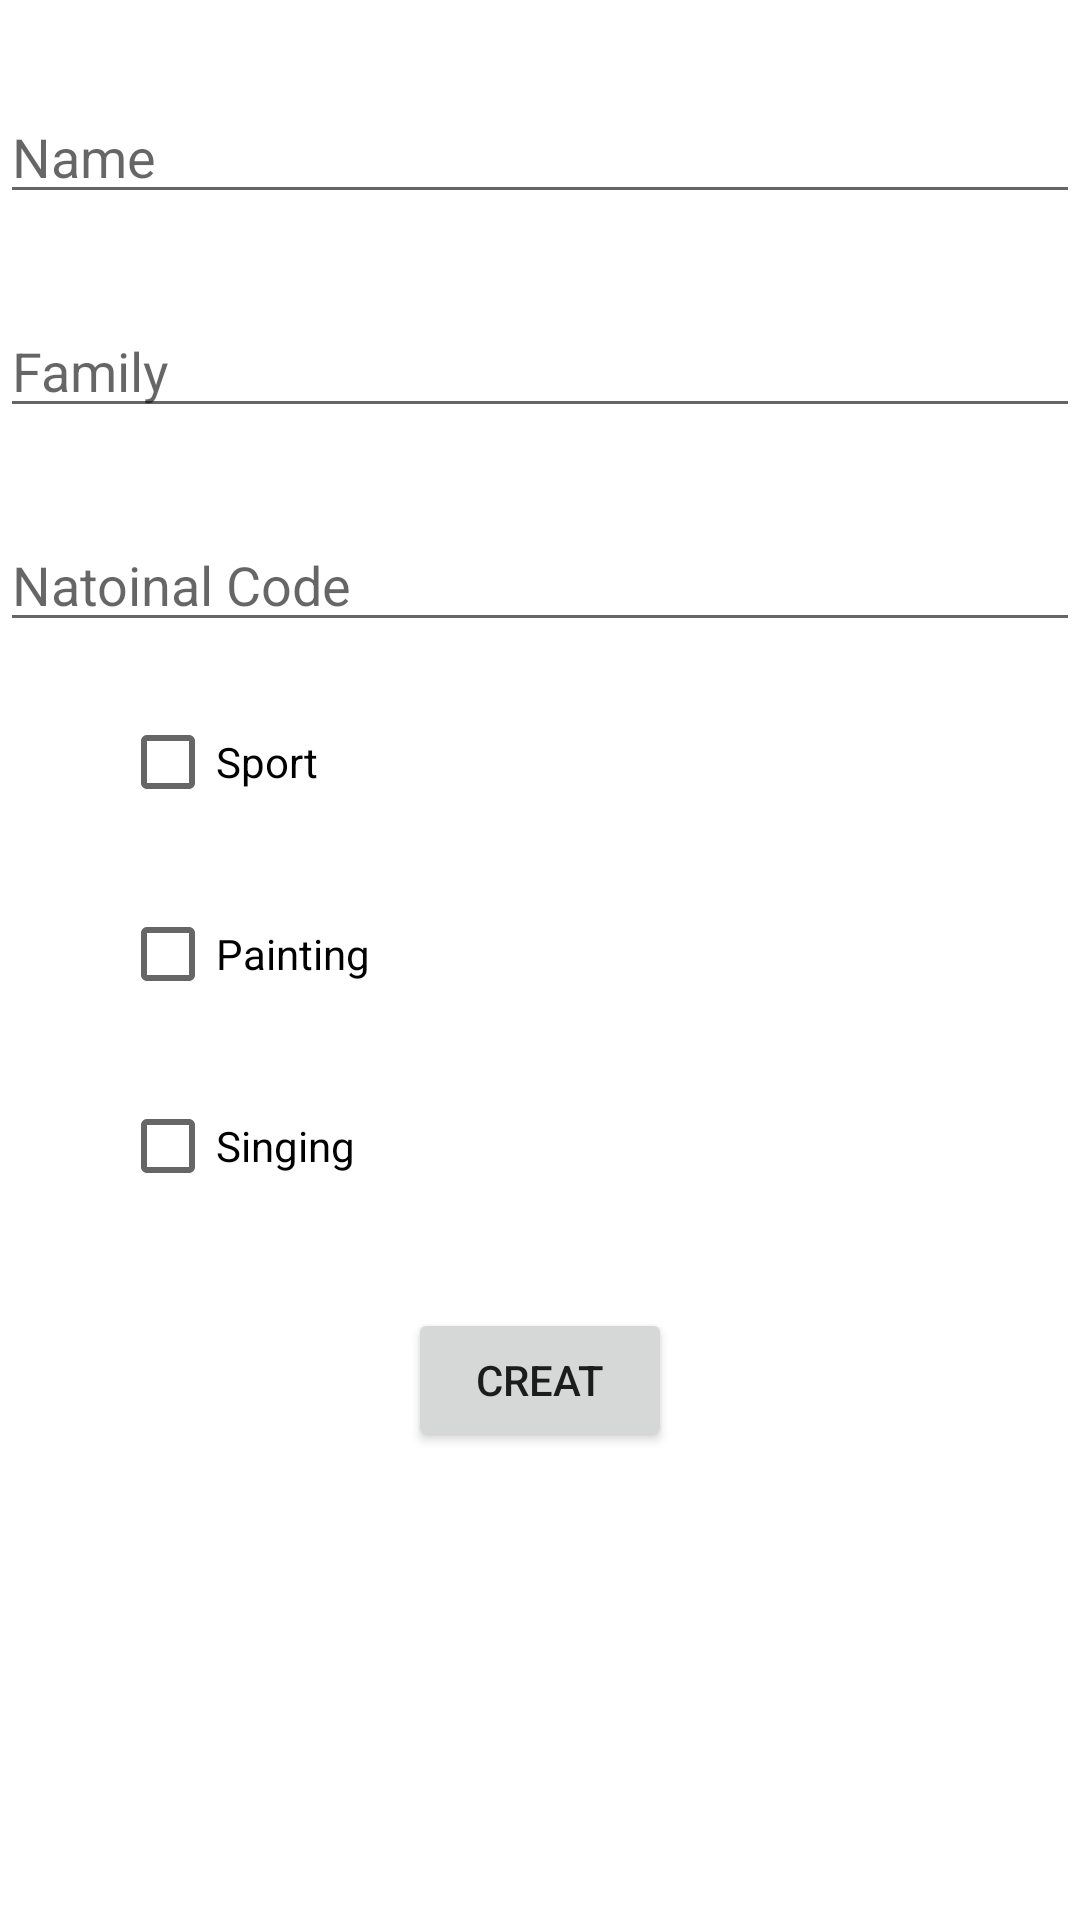

Layout XML and referenced resources for this Android screen:
<!-- AndroidManifest.xml: application theme Theme.CreatUser -->
<!-- res/layout/fragment_acount.xml -->
<?xml version="1.0" encoding="utf-8"?>
<LinearLayout xmlns:android="http://schemas.android.com/apk/res/android"
    android:layout_width="match_parent"
    android:layout_height="match_parent"
    android:orientation="vertical"
    >
    <EditText
        android:layout_marginTop="30dp"
        android:id="@+id/etname"
        android:layout_width="match_parent"
        android:layout_height="wrap_content"
        android:hint="@string/name"
        android:autofillHints="Name"
        android:inputType="text" />
    <EditText
        android:layout_marginTop="30dp"
        android:id="@+id/etfamily"
        android:layout_width="match_parent"
        android:layout_height="wrap_content"
        android:hint="@string/family"
        android:autofillHints="Family"
        android:inputType="text"/>
    <EditText
        android:layout_marginTop="30dp"
        android:id="@+id/etnacode"
        android:layout_width="match_parent"
        android:layout_height="wrap_content"
        android:hint="@string/natoinal_number"
        android:autofillHints="NationalCode"
        android:inputType="text"/>
    <CheckBox
        android:id="@+id/checkone"
        android:layout_width="match_parent"
        android:layout_height="wrap_content"
        android:text="@string/sport"
        android:layout_marginStart="40dp"
        android:layout_marginTop="16dp"/>
    <CheckBox
        android:id="@+id/check2"
        android:layout_width="match_parent"
        android:layout_height="wrap_content"
        android:text="@string/painting"
        android:layout_marginStart="40dp"
        android:layout_marginTop="16dp"/>
    <CheckBox
        android:id="@+id/check3"
        android:layout_width="match_parent"
        android:layout_height="wrap_content"
        android:text="@string/singing"
        android:layout_marginStart="40dp"
        android:layout_marginTop="16dp"/>


    <Button
       android:layout_gravity="center"
        android:layout_marginTop="30dp"
        android:id="@+id/btcr"
        android:layout_width="wrap_content"
        android:layout_height="wrap_content"
        android:text="@string/creat"/>

</LinearLayout>
<!-- resources referenced by this layout -->
<resources>
  <string name="creat">Creat</string>
  <string name="family">Family</string>
  <string name="name">Name</string>
  <string name="natoinal_number">Natoinal Code</string>
  <string name="painting">Painting</string>
  <string name="singing">Singing</string>
  <string name="sport">Sport</string>
  <style name="Theme.CreatUser" parent="Theme.MaterialComponents.DayNight.NoActionBar">
          
          <item name="colorPrimary">@color/purple_500</item>
          <item name="colorPrimaryVariant">@color/purple_700</item>
          <item name="colorOnPrimary">@color/teal_200</item>
          
          <item name="colorSecondary">@color/teal_200</item>
          <item name="colorSecondaryVariant">@color/teal_700</item>
          <item name="colorOnSecondary">@color/black</item>
          
          <item name="android:statusBarColor" tools:targetApi="l">?attr/colorPrimaryVariant</item>
          
      </style>
  <!-- not gathered from this repository: default colours our renderer supplied (Android Studio template values) -->
  <color name="purple_500">#FF6200EE</color>
  <color name="purple_700">#FF3700B3</color>
  <color name="teal_200">#FF03DAC5</color>
  <color name="teal_700">#FF018786</color>
  <color name="black">#FF000000</color>
</resources>
